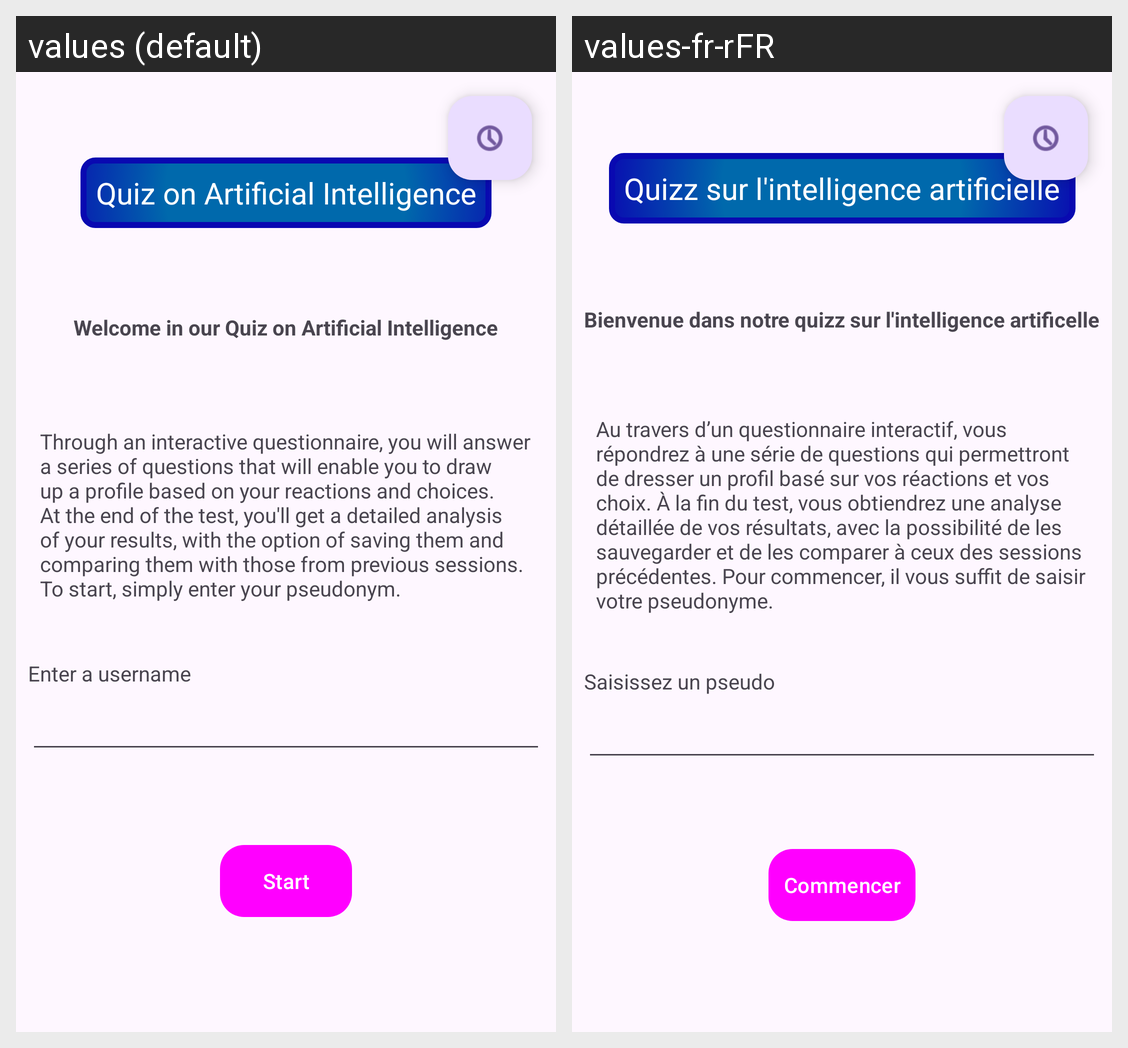

The same Android screen rendered under two of its app's locales, left to right. List the strings drawn on it with the default value and each locale's translation.
Android screen res/layout/activity_main.xml rendered under 2 locales, left to right: values (default), values-fr-rFR. Device: Nexus 5 (rendered at 1080×1920; each locale shown at half size, 540×960, under a caption strip naming it); theme Theme.ProjetAndroid.
Strings drawn on this screen, with the default value and each locale's value (text and hints the layout hard-codes, and strings that could not be matched under every locale, appear in the picture but are not listed):

bienvenue_dans_notre_quizz_sur_l_intelligence_artificelle
  values: Welcome in our Quiz on Artificial Intelligence
  values-fr-rFR: Bienvenue dans notre quizz sur l'intelligence artificelle

hint_pseudo
  values: Enter a username
  values-fr-rFR: Saisissez un pseudo

commencer
  values: Start
  values-fr-rFR: Commencer

quizz_sur_l_intelligence_artificielle
  values: Quiz on Artificial Intelligence
  values-fr-rFR: Quizz sur l'intelligence artificielle

descriptionmaintext
  values: Through an interactive questionnaire, you will answer a series of questions that will enable you to draw up a profile based on your reactions and choices. At the end of the test, you'll get a detailed analysis of your results, with the option of saving them and comparing them with those from previous sessions. To start, simply enter your pseudonym.
  values-fr-rFR: Au travers d’un questionnaire interactif, vous répondrez à une série de questions qui permettront de dresser un profil basé sur vos réactions et vos choix. À la fin du test, vous obtiendrez une analyse détaillée de vos résultats, avec la possibilité de les sauvegarder et de les comparer à ceux des sessions précédentes. Pour commencer, il vous suffit de saisir votre pseudonyme.
